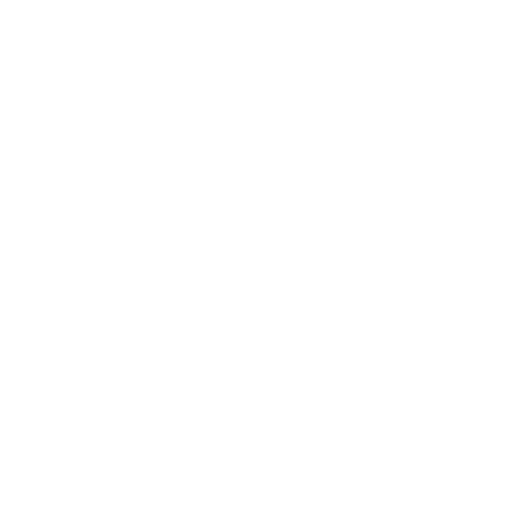
t = 0.00 s
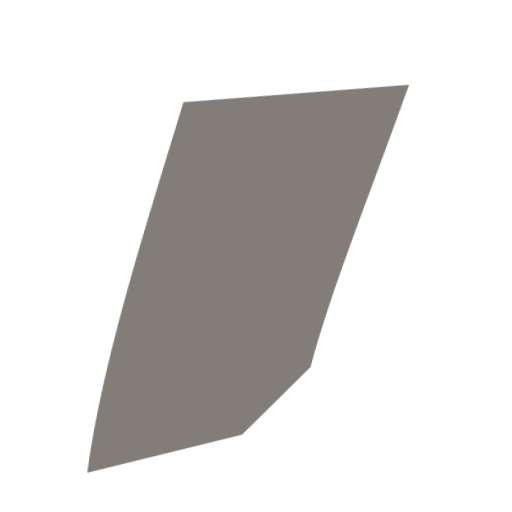
t = 0.08 s
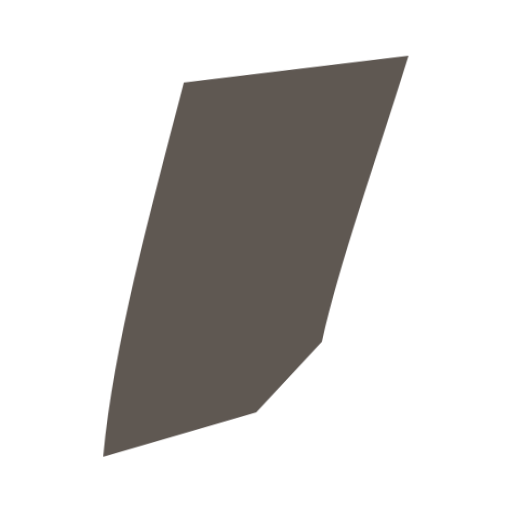
t = 0.15 s
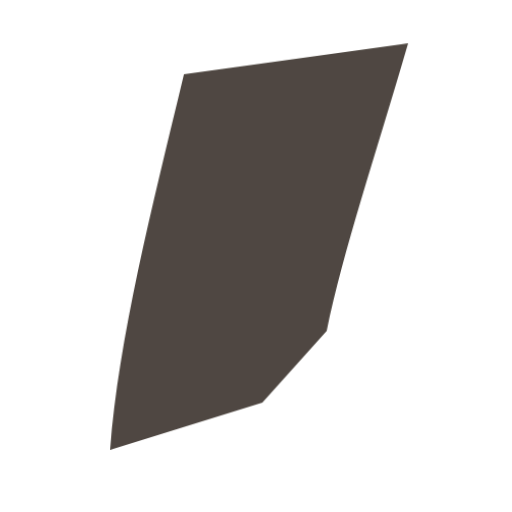
t = 0.23 s
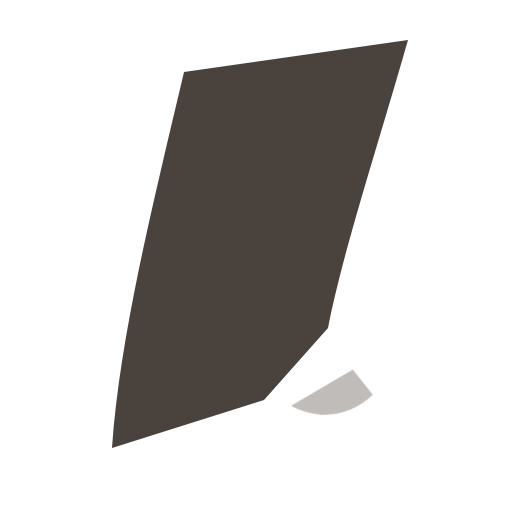
t = 0.30 s

The animated SVG that drew these frames (rendered in a browser with its animation timeline set to each time). Animation: 2 CSS @keyframes rules; one cycle of 0.30 s.

<svg xmlns="http://www.w3.org/2000/svg" width="192" height="192" viewBox="0 0 64 64"><style>[data-motion-layer=sheet]{animation:sh 300ms cubic-bezier(0,0,0,1) both}@keyframes sh{from{transform:translate(-10px,10px) rotate(12deg);opacity:0}}[data-motion-layer=curl]{animation:cu 300ms cubic-bezier(0,0,0,1) 280ms both}@keyframes cu{from{transform:rotate(28deg) scale(.6);opacity:0}}@media (prefers-reduced-motion: reduce){*{animation:none!important}}</style><g id="mark-sheet" data-motion-layer="sheet" style="transform-origin:14px 56px"><path d="M14 56 C15 42 19 26 23 9 L51 5 C47 19 43 31 41 41 L33 50 Z" fill="#4a423c"/></g><g id="mark-curl" data-motion-layer="curl" style="transform-origin:40px 48px"><path d="M44.5 44 L36.5 53 C42 54 46.5 51.5 49 47 Z" fill="#4a423c"/></g></svg>
